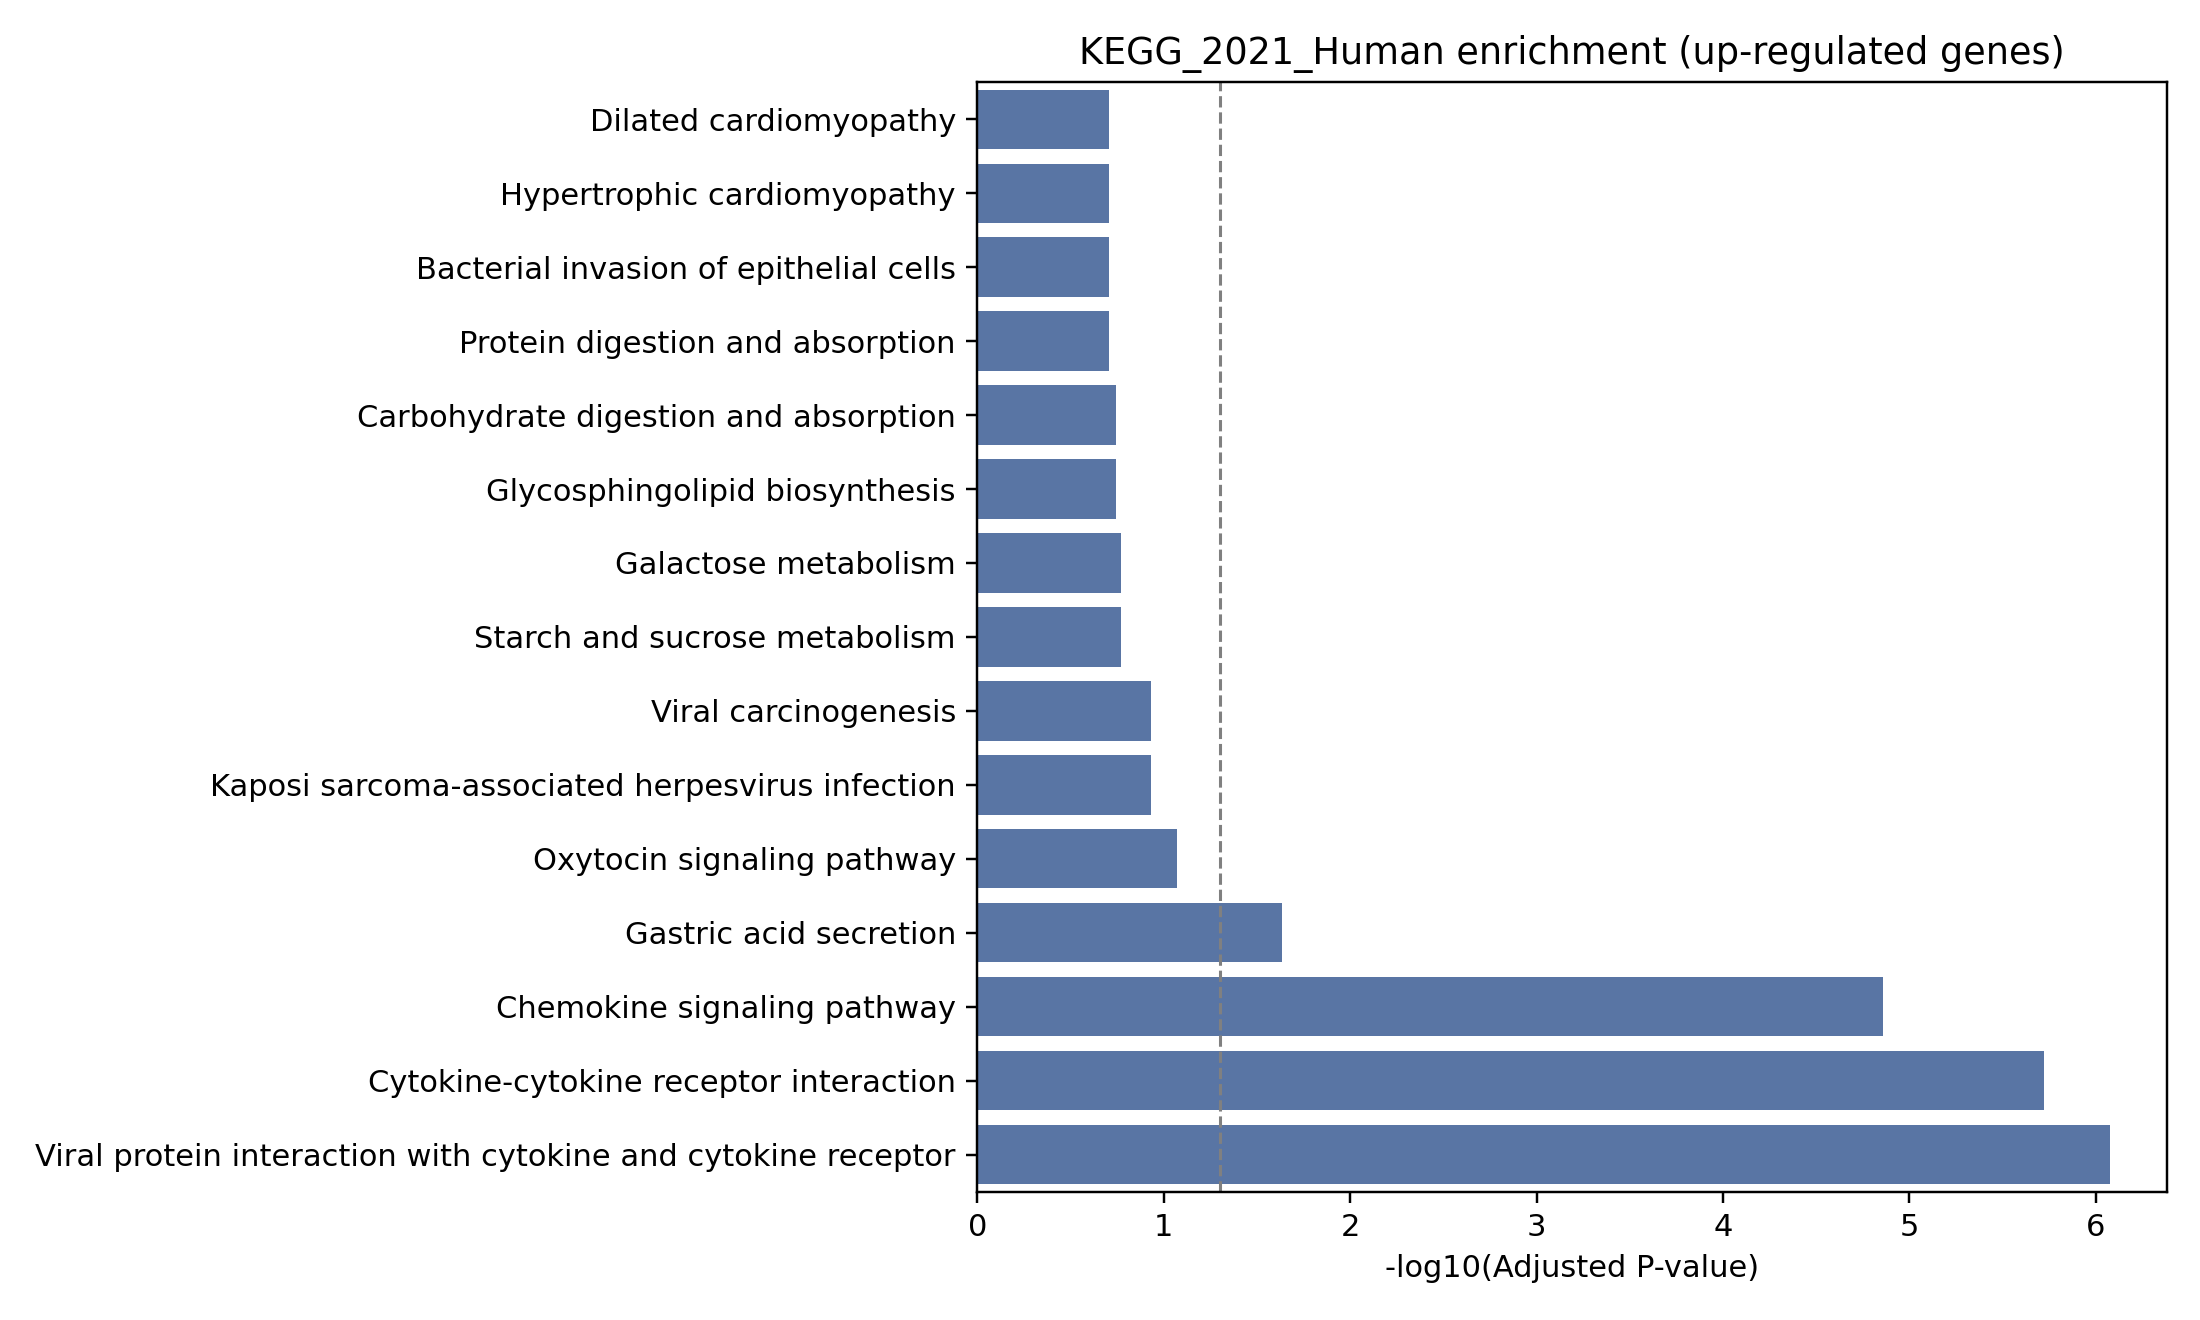

Data behind this chart, as committed beside it:
Gene_set, Term, P-value, Adjusted P-value, Old P-value, Old adjusted P-value, Odds Ratio, Combined Score, Genes
KEGG_2021_Human, Viral protein interaction with cytokine …, 1.5777636665933158e-08, 8.362147432944574e-07, 0, 0, 82.45, 1481, TNFSF14;CCR7;CCR5;CCR4;CCR2
KEGG_2021_Human, Cytokine-cytokine receptor interaction, 7.1968899891488e-08, 1.9071758471244318e-06, 0, 0, 36.14, 594.3, TNFSF14;CCR7;CXCR6;CCR5;CCR4;CCR2
KEGG_2021_Human, Chemokine signaling pathway, 7.884825659002156e-07, 1.3929858664237144e-05, 0, 0, 36.2, 508.8, CCR7;CXCR6;CCR5;CCR4;CCR2
KEGG_2021_Human, Gastric acid secretion, 0.001745, 0.02312, 0, 0, 36.28, 230.4, ACTB;KCNJ2
KEGG_2021_Human, Oxytocin signaling pathway, 0.008022, 0.08504, 0, 0, 16.25, 78.39, ACTB;KCNJ2
KEGG_2021_Human, Viral carcinogenesis, 0.01358, 0.1168, 0, 0, 12.27, 52.74, CCR5;CCR4
KEGG_2021_Human, Kaposi sarcoma-associated herpesvirus in…, 0.01542, 0.1168, 0, 0, 11.45, 47.78, CCR5;CCR4
KEGG_2021_Human, Galactose metabolism, 0.02781, 0.1702, 0, 0, 38.44, 137.7, MGAM2
KEGG_2021_Human, Starch and sucrose metabolism, 0.0289, 0.1702, 0, 0, 36.9, 130.8, MGAM2
KEGG_2021_Human, Carbohydrate digestion and absorption, 0.03546, 0.1813, 0, 0, 29.75, 99.34, MGAM2
KEGG_2021_Human, Glycosphingolipid biosynthesis, 0.03763, 0.1813, 0, 0, 27.94, 91.65, B3GALT2
KEGG_2021_Human, Vibrio cholerae infection, 0.04736, 0.1958, 0, 0, 21.95, 66.93, ACTB
KEGG_2021_Human, Renin secretion, 0.05166, 0.1958, 0, 0, 20.03, 59.36, KCNJ2
KEGG_2021_Human, Viral myocarditis, 0.05807, 0.1958, 0, 0, 17.72, 50.43, ACTB
KEGG_2021_Human, Adherens junction, 0.06654, 0.1958, 0, 0, 15.35, 41.59, ACTB
KEGG_2021_Human, Arrhythmogenic right ventricular cardiom…, 0.06654, 0.1958, 0, 0, 15.35, 41.59, ACTB
KEGG_2021_Human, Protein digestion and absorption, 0.06865, 0.1958, 0, 0, 14.85, 39.79, COL27A1
KEGG_2021_Human, Bacterial invasion of epithelial cells, 0.07076, 0.1958, 0, 0, 14.39, 38.11, ACTB
KEGG_2021_Human, Hypertrophic cardiomyopathy, 0.07286, 0.1958, 0, 0, 13.95, 36.54, ACTB
KEGG_2021_Human, Dilated cardiomyopathy, 0.0739, 0.1958, 0, 0, 13.74, 35.8, ACTB
KEGG_2021_Human, TGF-beta signaling pathway, 0.08328, 0.2, 0, 0, 12.11, 30.1, ID3
KEGG_2021_Human, Cholinergic synapse, 0.09051, 0.2, 0, 0, 11.08, 26.63, KCNJ2
KEGG_2021_Human, Leukocyte transendothelial migration, 0.09667, 0.2, 0, 0, 10.33, 24.15, ACTB
KEGG_2021_Human, NF-kappa B signaling pathway, 0.1018, 0.2, 0, 0, 9.782, 22.35, TNFSF14
KEGG_2021_Human, Neutrophil extracellular trap formation, 0.1099, 0.2, 0, 0, 9.012, 19.9, ACTB
KEGG_2021_Human, Toxoplasmosis, 0.1109, 0.2, 0, 0, 8.924, 19.63, CCR5
KEGG_2021_Human, Platelet activation, 0.1119, 0.2, 0, 0, 8.838, 19.36, ACTB
KEGG_2021_Human, Thyroid hormone signaling pathway, 0.1139, 0.2, 0, 0, 8.67, 18.84, ACTB
KEGG_2021_Human, Signaling pathways regulating pluripoten…, 0.1169, 0.2, 0, 0, 8.43, 18.1, ID3
KEGG_2021_Human, Sphingolipid signaling pathway, 0.1209, 0.2, 0, 0, 8.131, 17.18, S1PR1
KEGG_2021_Human, FoxO signaling pathway, 0.1239, 0.2, 0, 0, 7.919, 16.54, S1PR1
KEGG_2021_Human, Fluid shear stress and atherosclerosis, 0.1249, 0.2, 0, 0, 7.851, 16.33, ACTB
KEGG_2021_Human, Yersinia infection, 0.1357, 0.2, 0, 0, 7.173, 14.33, ACTB
KEGG_2021_Human, Hippo signaling pathway, 0.1386, 0.2, 0, 0, 7.008, 13.85, ACTB
KEGG_2021_Human, Apoptosis, 0.1386, 0.2, 0, 0, 7.008, 13.85, ACTB
KEGG_2021_Human, Tight junction, 0.1386, 0.2, 0, 0, 7.008, 13.85, ACTB
KEGG_2021_Human, Phagosome, 0.1396, 0.2, 0, 0, 6.954, 13.69, ACTB
KEGG_2021_Human, Influenza A, 0.1464, 0.2042, 0, 0, 6.602, 12.68, ACTB
KEGG_2021_Human, Neuroactive ligand-receptor interaction, 0.1561, 0.2068, 0, 0, 6.156, 11.43, S1PR1
KEGG_2021_Human, Hepatocellular carcinoma, 0.1561, 0.2068, 0, 0, 6.156, 11.43, ACTB
KEGG_2021_Human, Focal adhesion, 0.1741, 0.212, 0, 0, 5.455, 9.537, ACTB
KEGG_2021_Human, Pathogenic Escherichia coli infection, 0.1769, 0.212, 0, 0, 5.359, 9.283, ACTB
KEGG_2021_Human, Rap1 signaling pathway, 0.1778, 0.212, 0, 0, 5.327, 9.2, ACTB
KEGG_2021_Human, Proteoglycans in cancer, 0.1797, 0.212, 0, 0, 5.266, 9.039, ACTB
KEGG_2021_Human, Regulation of actin cytoskeleton, 0.1843, 0.212, 0, 0, 5.117, 8.653, ACTB
KEGG_2021_Human, Human immunodeficiency virus 1 infection, 0.1862, 0.212, 0, 0, 5.06, 8.506, CCR5
KEGG_2021_Human, Thermogenesis, 0.188, 0.212, 0, 0, 5.005, 8.363, ACTB
KEGG_2021_Human, Human cytomegalovirus infection, 0.1936, 0.2137, 0, 0, 4.844, 7.955, CCR5
KEGG_2021_Human, Shigellosis, 0.2099, 0.227, 0, 0, 4.419, 6.899, ACTB
KEGG_2021_Human, Endocytosis, 0.2312, 0.2451, 0, 0, 3.956, 5.793, CCR5
KEGG_2021_Human, Salmonella infection, 0.2364, 0.2457, 0, 0, 3.855, 5.559, ACTB
KEGG_2021_Human, Amyotrophic lateral sclerosis, 0.2902, 0.2958, 0, 0, 3.026, 3.744, ACTB
KEGG_2021_Human, Herpes simplex virus 1 infection, 0.4024, 0.4024, 0, 0, 2.006, 1.826, TNFSF14
